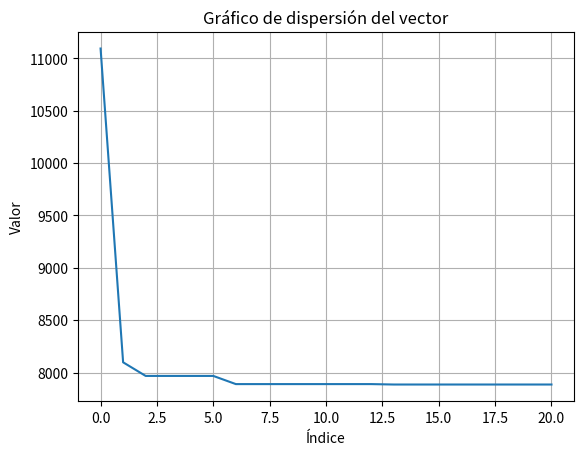

This chart was generated by the following Python code:
# [redacted]
# [redacted]
#Agente viajero
import random as rd
from copy import deepcopy
import matplotlib.pyplot as plt
import numpy as np


P=.9
Pm=.05

cities={0:'New York',1:'Los Angeles',2:'Chicago',3:'Houston',4:'Phoenix',5:'Philadelphia',6:'San Diego',7:'Dallas',8:'San Francisco',9:'Austin',10:'Las Vegas'}

distances = [
    [0, 3091, 927, 1876, 2704, 94, 2999, 1641, 3471, 1838, 3013],
    [3091, 0, 2542, 1681, 375, 2994, 138, 1442, 389, 1407, 290],
    [927, 2542, 0, 1337, 2169, 930, 2464, 1100, 2935, 1168, 2465],
    [1876, 1681, 1337, 0, 1308, 1778, 1603, 240, 2075, 163, 1604],
    [2704, 375, 2169, 1308, 0, 2603, 366, 1069, 767, 1034, 296],
    [94, 2994, 930, 1778, 2603, 0, 2898, 1543, 3369, 1740, 2915],
    [2999, 138, 2464, 1603, 366, 2898, 0, 1364, 531, 1329, 338],
    [1641, 1442, 1100, 240, 1069, 1543, 1364, 0, 1836, 201, 1365],
    [3471, 389, 2935, 2075, 767, 3369, 531, 1836, 0, 1801, 607],
    [1838, 1407, 1168, 163, 1034, 1740, 1329, 201, 1801, 0, 1330],
    [3013, 290, 2465, 1604, 296, 2915, 338, 1365, 607, 1330, 0]
]

class pop:
    def __init__(self,num_pop,dist_matrix) -> None:
        self.num_pop=num_pop
        self.dist_matrix=dist_matrix
        self.pop_init()
        
    def pop_init(self):
        self.num_cities=len(self.dist_matrix)
        self.individuals=[]
        num_range=list(range(0,self.num_cities))
        #print(num_range)
        for i in range( self.num_pop):
                rd.shuffle(num_range)
                self.individuals.append(num_range.copy()) 
                #distance=self.dist_matrix[num_range[0]][num_range[-1]]
                #print('\n\n\n')
                #print(self.evaluate_one(self.individuals[-1]))
                self.heuristic(self.individuals[-1],4) 
                



    def heuristic(self,individual,m):
        #return individual
        output=individual.copy()
        #print(output)
        for i in range(self.num_cities):
            m_nearest=[]
            for j in range(self.num_cities):
                if(i!=j):
                    m_nearest.append([self.dist_matrix[i][j],j]) # Se pone la distancia junto al indice de la ciudad
                    
            m_nearest=sorted(m_nearest,key=lambda x : x[0],reverse=False)#Lista sorteada de vecinos
            m_nearest=m_nearest[:m]#los m vecinos mas cercanso
            nearest_index=rd.randint(0,m-1)#Indice aleatorio para testear
            test_city=m_nearest[nearest_index][1]#Adquirimos el indice de la ciudad en la matriz de distancias
            
            #Estamos en i asi que vamos a testear si la ruta mejora cambiando de lugar el vecino mas cercano
            chrom_index=output.index(test_city)#Sacamos el indice de el vecino mas cercano en nuestro vector actual
            
            aux=deepcopy(output)
            aux2=deepcopy(output)
            
            aux.pop(i)
            aux2.pop(i)
            
            new_index=(chrom_index+1) % self.num_cities
            new_index2=(chrom_index + 1) % self.num_cities
            aux.insert(new_index,output[i])
            aux2.insert(new_index2,output[i])
            
            #print(aux)
            #print(self.evaluate_one(aux))
            rank=[(output,self.evaluate_one(output)) , (aux,self.evaluate_one(aux)), (aux2,self.evaluate_one(aux2))]
            rank=sorted(rank , key = lambda x : x[1], reverse= False)
            output=rank[0][0]
            
        return output
        
    
    def plot_graph(self):
        x_=np.arange(len(self.vector))
        plt.plot(x_, self.vector)
        plt.xlabel('Índice')
        plt.ylabel('Valor')
        plt.title('Gráfico de dispersión del vector')
        plt.grid(True)
        plt.show()        
    
    
                    
    def evaluate_one(self,individual):
        distance=self.dist_matrix[individual[0]][individual[-1]]
        for i in range(self.num_cities-1):
            distance+=self.dist_matrix[individual[i]][individual[i+1]]
        return distance
            
    def evaluate_best(self,individual):
        distance=self.dist_matrix[individual[0]][individual[-1]]
        print(f'Distancia agregada {distance} distancia fin {distance} de {cities[individual[-1]]} a {cities[individual[0]]}')
        #print(distance)
        for i in range(self.num_cities-1):
            aux=self.dist_matrix[individual[i]][individual[i+1]]
            distance+=aux
            print(f'Distancia agregada {aux} distancia fin {distance} de {cities[individual[i]]} a {cities[individual[i+1]]}')
        return distance
    
    
    
    def best_route(self) :
        indiv_fitness=[]
        for ind in self.individuals:
                indiv_fitness.append((ind.copy(),self.evaluate_one(ind)))
        
        sorted_routes=sorted(indiv_fitness, key=lambda x:x[1],reverse=False)
        return sorted_routes[0]
     
     
    def parent_selection(self,available):
        integer1=rd.choice(list(available))
        available.remove(integer1)
        return integer1     
     
            
    def genetic_operator(self,generations, graph=False):
        
       if graph:
            self.vector=[]
            _,fitness=self.best_route()
            #print(fitness)
            self.vector.append(fitness)
        
       for i in range(generations):
            available_indices = set(range(self.num_pop))
            new_generation=[]
            for j in range(int(self.num_pop/2)):
                prospectos=[]
                ind1=self.parent_selection(available_indices)#Indice de los padres
                ind2=self.parent_selection(available_indices)
                
                parent1=self.individuals[ind1]
                parent2=self.individuals[ind2]
                
                if rd.uniform(0,1)>=P:#Si es mayor no se cruzan
                    new_generation.append(deepcopy(parent1))
                    new_generation.append(deepcopy(parent2))
                    continue
                
                #Edge recombination
                neighbors={}
                for k in range(self.num_cities):
                    neighbors[parent1[k]]=[parent1[(k-1) % self.num_cities], parent1[(k+1) % self.num_cities]]
                    neighbors[parent2[k]]=[parent2[(k-1) % self.num_cities], parent2[(k+1) % self.num_cities]]
                    
                current_node=rd.choice(list(neighbors.keys()))
                son=[current_node]
                
                while len(son)<self.num_cities:
                    neighbors[current_node].sort()
                    min_neighbors=[n for n in neighbors[current_node] if n not in son]
                    if min_neighbors:
                        current_node=min_neighbors[0]
                        son.append(current_node)
                    else:
                        remaining_nodes=[n for n in parent1 if n not in son]
                        current_node = rd.choice(remaining_nodes)
                        son.append(current_node)
                        
                son=self.heuristic(son,4)
                prospectos=[son,parent1,parent2]
                fitness_rank=[]
                for rute in prospectos:
                    fitness_rank.append([rute,self.evaluate_one(rute)])
                fitness_sorted = sorted(fitness_rank,key=lambda x:x[1],reverse=False)
                
                new_generation.append(fitness_sorted[0][0])
                new_generation.append(fitness_sorted[1][0])
            
            self.individuals=deepcopy(new_generation)

            if graph:
                _,fitness=self.best_route()
                #print(fitness)
                self.vector.append(fitness)
       if rd.uniform(0,1)<Pm:    
            index_random=rd.randint(0,self.num_pop)
            rd.shuffle(self.individuals[index_random])
        
       if graph:
            self.vector=np.array(self.vector)
            self.plot_graph()
        

if __name__ == "__main__":   
    poblacion=pop(20,distances)
    poblacion.genetic_operator(20,True)

    ind,fitness=poblacion.best_route()

    print(f"Individuo {ind}")
    print(fitness)

    print(poblacion.evaluate_best(ind))